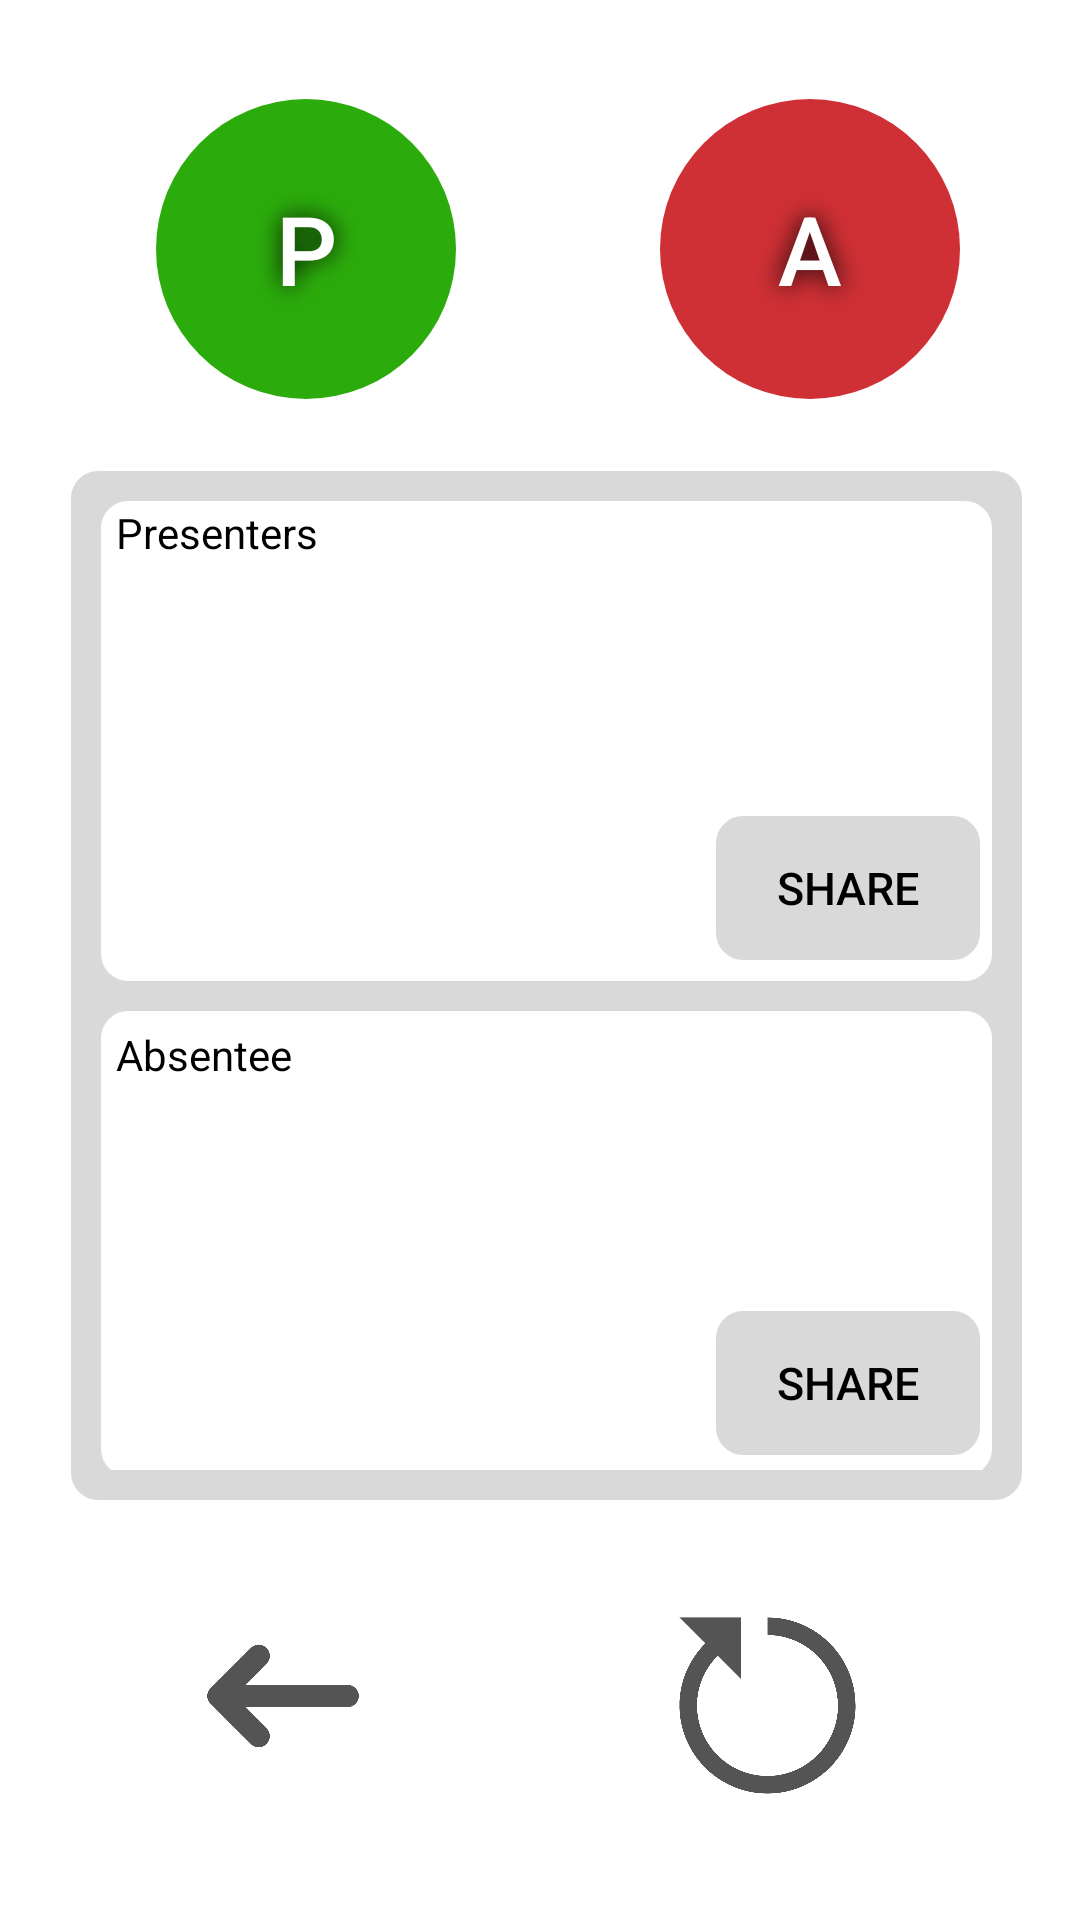

Android layout source for this screen:
<!-- AndroidManifest.xml: application theme Theme.Attendee -->
<!-- res/layout/page2.xml -->
<?xml version="1.0" encoding="utf-8"?>
<androidx.constraintlayout.widget.ConstraintLayout xmlns:android="http://schemas.android.com/apk/res/android"
    xmlns:app="http://schemas.android.com/apk/res-auto"
    xmlns:tools="http://schemas.android.com/tools"
    android:layout_width="match_parent"
    android:layout_height="match_parent"
    android:background="#FFFFFF">


    <TextView
        android:id="@+id/rollview"
        android:layout_width="wrap_content"
        android:layout_height="wrap_content"
        android:layout_marginBottom="28dp"
        android:text="Present Count: 1"
        android:textColor="#171111"
        android:textSize="29sp"
        android:textStyle="bold"
        app:layout_constraintBottom_toTopOf="@+id/buttonp"
        app:layout_constraintEnd_toEndOf="parent"
        app:layout_constraintHorizontal_bias="0.497"
        app:layout_constraintStart_toStartOf="parent"
        app:layout_constraintTop_toTopOf="parent"
        app:layout_constraintVertical_bias="0.94"
        tools:ignore="HardcodedText" />

    <androidx.appcompat.widget.AppCompatButton
        android:id="@+id/buttonp"
        android:layout_width="100dp"
        android:layout_height="100dp"
        android:layout_marginStart="52dp"
        android:layout_marginBottom="24dp"
        android:background="@drawable/circle"
        android:backgroundTint="@color/green"
        android:shadowColor="@color/black"
        android:shadowRadius="20"
        android:text="P"
        android:textColor="@color/white"
        android:textSize="32sp"
        app:layout_constraintBottom_toTopOf="@+id/frameLayout"
        app:layout_constraintEnd_toStartOf="@+id/buttona"
        app:layout_constraintHorizontal_bias="0.0"
        app:layout_constraintStart_toStartOf="parent"
        tools:ignore="HardcodedText" />

    <FrameLayout
        android:id="@+id/frameLayout"
        android:layout_width="317dp"
        android:layout_height="343dp"
        android:layout_marginBottom="140dp"
        android:background="@drawable/round"
        android:backgroundTint="#D9D9D9"
        android:padding="10dp"
        app:layout_constraintBottom_toBottomOf="parent"
        app:layout_constraintEnd_toEndOf="parent"
        app:layout_constraintHorizontal_bias="0.553"
        app:layout_constraintStart_toStartOf="parent">

        <FrameLayout
            android:layout_width="match_parent"
            android:layout_height="160dp"
            android:background="@drawable/round"
            android:backgroundTint="@color/white">


            <TextView
                android:id="@+id/presnt"
                android:layout_width="wrap_content"
                android:layout_height="wrap_content"
                android:layout_marginLeft="5dp"
                android:layout_marginTop="1dp"
                android:text="Presenters"
                android:textColor="#000000" />

            <androidx.appcompat.widget.AppCompatButton
                android:id="@+id/cp"
                android:layout_width="wrap_content"
                android:layout_height="wrap_content"
                android:layout_marginLeft="205dp"
                android:layout_marginTop="105dp"
                android:background="@drawable/round"
                android:backgroundTint="#D9D9D9"
                android:text="Share"
                android:textColor="#000000"
                android:textSize="15sp" />

        </FrameLayout>

        <FrameLayout
            android:layout_width="match_parent"
            android:layout_height="155dp"
            android:layout_marginTop="170dp"
            android:background="@drawable/round"
            android:backgroundTint="@color/white">

            <TextView
                android:id="@+id/absen"
                android:layout_width="wrap_content"
                android:layout_height="wrap_content"
                android:layout_marginLeft="5dp"
                android:layout_marginTop="5dp"
                android:text="Absentee"
                android:textColor="#000000" />

            <androidx.appcompat.widget.AppCompatButton
                android:id="@+id/ca"
                android:layout_width="wrap_content"
                android:layout_height="wrap_content"
                android:layout_marginLeft="205dp"
                android:layout_marginTop="100dp"
                android:background="@drawable/round"
                android:backgroundTint="#D9D9D9"
                android:text="share"
                android:textColor="#000000"
                android:textSize="15dp" />

        </FrameLayout>

    </FrameLayout>

    <ImageView
        android:id="@+id/refresh"
        android:layout_width="117dp"
        android:layout_height="95dp"
        android:layout_marginTop="15dp"
        android:layout_marginBottom="24dp"
        app:layout_constraintBottom_toBottomOf="parent"
        app:layout_constraintEnd_toEndOf="parent"
        app:layout_constraintHorizontal_bias="0.812"
        app:layout_constraintStart_toStartOf="parent"
        app:layout_constraintTop_toBottomOf="@+id/frameLayout"
        app:layout_constraintVertical_bias="1.0"
        app:srcCompat="@drawable/brown_minimal_ui_testimonial_facebook_post_hjkju"
        tools:visibility="visible" />

    <androidx.appcompat.widget.AppCompatButton
        android:id="@+id/buttona"
        android:layout_width="100dp"
        android:layout_height="100dp"
        android:layout_marginEnd="40dp"
        android:layout_marginBottom="24dp"
        android:background="@drawable/circle"
        android:backgroundTint="#CE3035"
        android:shadowColor="@color/black"
        android:shadowRadius="20"
        android:text="@string/a"
        android:textColor="@color/white"
        android:textSize="32sp"
        app:layout_constraintBottom_toTopOf="@+id/frameLayout"
        app:layout_constraintEnd_toEndOf="parent" />

    <ImageView
        android:id="@+id/backbutton"
        android:layout_width="82dp"
        android:layout_height="82dp"
        android:layout_marginStart="44dp"
        android:layout_marginBottom="36dp"
        app:layout_constraintBottom_toBottomOf="parent"
        app:layout_constraintEnd_toStartOf="@+id/refresh"
        app:layout_constraintHorizontal_bias="0.132"
        app:layout_constraintStart_toStartOf="parent"
        app:srcCompat="@drawable/ghn" />


</androidx.constraintlayout.widget.ConstraintLayout>
<!-- resources referenced by this layout -->
<resources>
  <color name="black">#FF000000</color>
  <color name="green">#2CAC0C</color>
  <color name="white">#FFFFFFFF</color>
  <!-- drawable brown_minimal_ui_testimonial_facebook_post_hjkju: png bitmap (drawable, 40938 bytes) -->
  <!-- drawable circle (drawable) -->
  <?xml version="1.0" encoding="utf-8"?>
  <shape xmlns:android="http://schemas.android.com/apk/res/android">
      <corners
          android:radius="100dp">
  
  
      </corners>
  
  </shape>
  <!-- drawable ghn: png bitmap (drawable, 10027 bytes) -->
  <!-- drawable round (drawable) -->
  <?xml version="1.0" encoding="utf-8"?>
  <shape xmlns:android="http://schemas.android.com/apk/res/android">
      <corners
          android:radius="9dp">
  
      </corners>
  
  
  </shape>
  <string name="a">A</string>
  <style name="Theme.Attendee" parent="Base.Theme.Attendee" />
  <style name="Base.Theme.Attendee" parent="Theme.AppCompat.DayNight.NoActionBar">
          <item name="android:navigationBarColor">#CF3035</item>
          <item name="android:statusBarColor">#CF3035</item>
          
          
      </style>
</resources>
